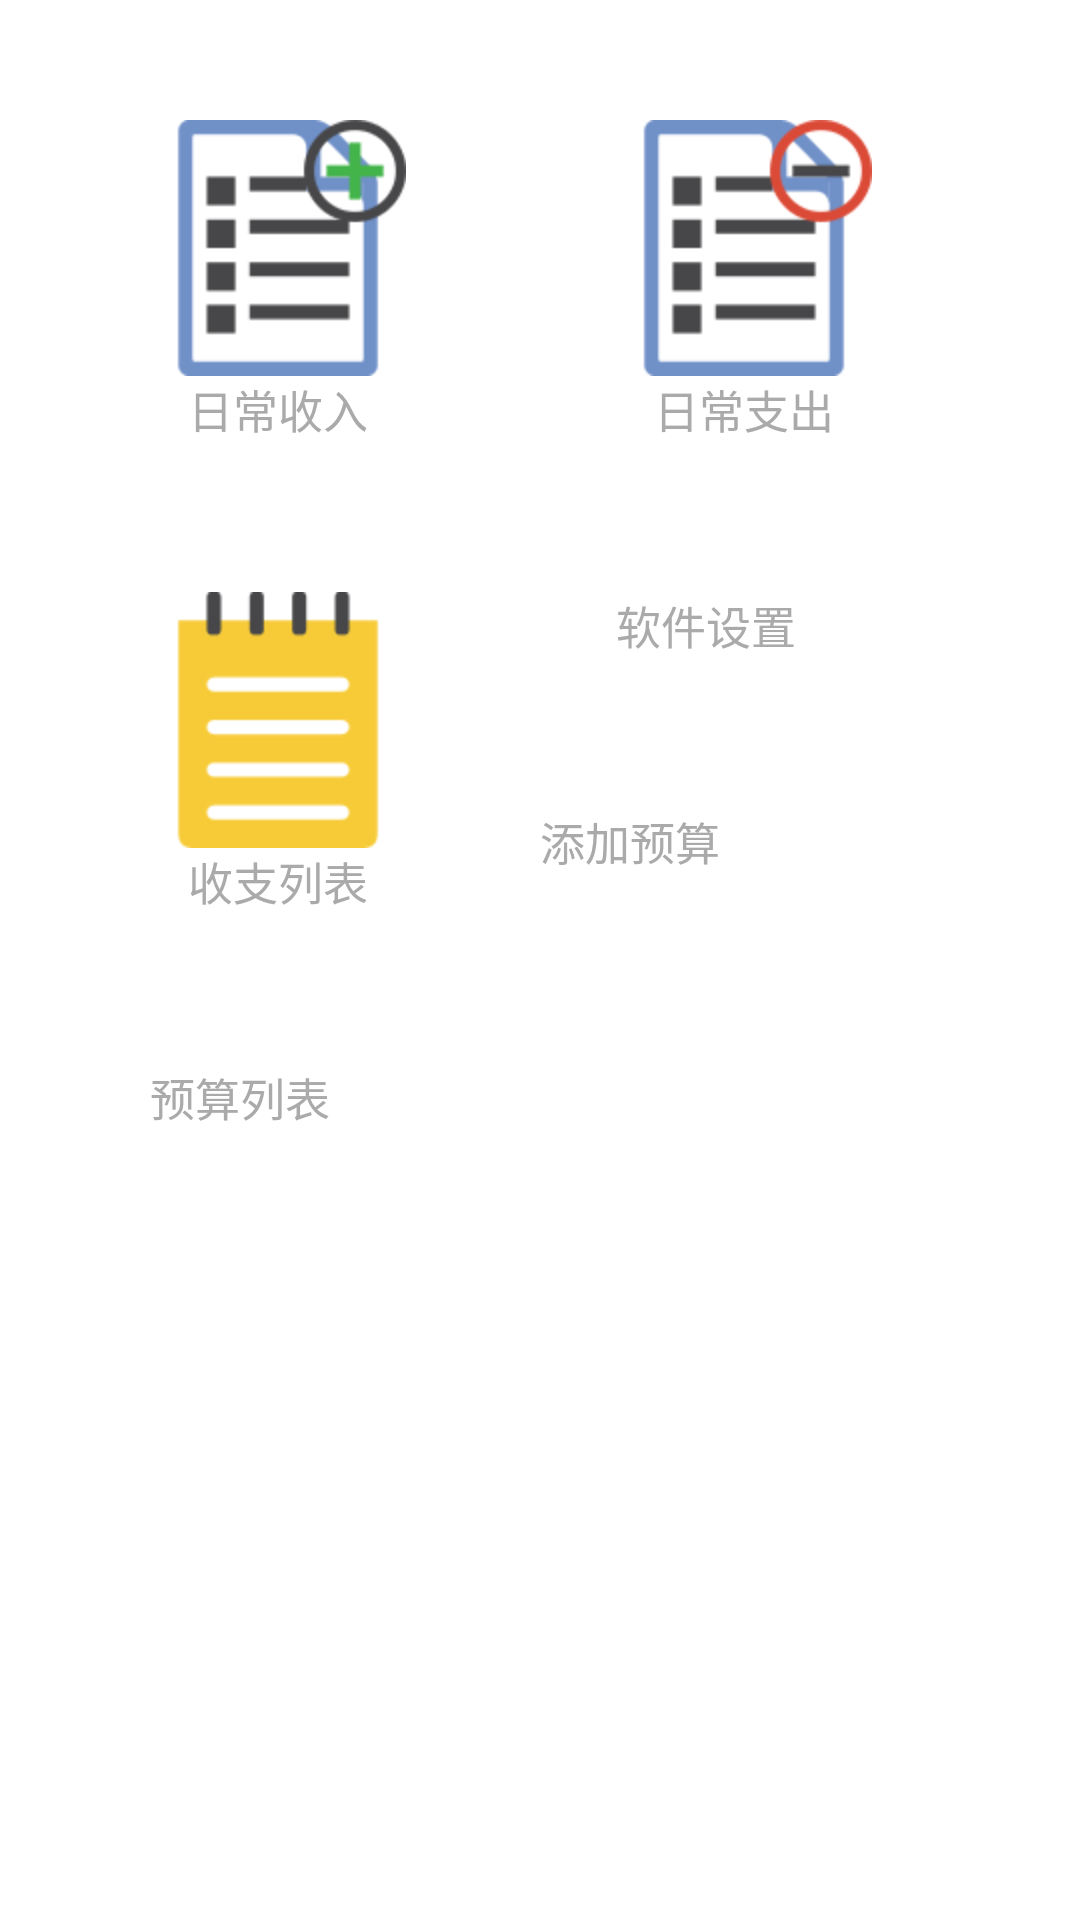

This screen was rendered from an Android layout file. Write that file and the resources it references.
<!-- AndroidManifest.xml: application theme AppTheme -->
<!-- res/layout/activity_home.xml -->
<?xml version="1.0" encoding="utf-8"?>
<RelativeLayout xmlns:android="http://schemas.android.com/apk/res/android"
    android:layout_width="match_parent"
    android:layout_height="match_parent" >
    
    <LinearLayout 
        android:id="@+id/llincome"
         android:layout_width="wrap_content"
         android:layout_height="wrap_content"
         android:layout_marginLeft="50dp"
         android:layout_marginTop="40dp"
         android:gravity="center"
         android:orientation="vertical" 
        >
        
        <ImageView 
            android:id="@+id/ivHomeIncome"
            android:layout_width="wrap_content"
            android:layout_height="wrap_content"
            android:src="@drawable/myincome"
           />
        
        <TextView 
             android:id="@+id/tvHomeIncome"
             style="@style/HomeTextStyle"
            android:layout_width="wrap_content"
            android:layout_height="wrap_content"
            android:text="@string/home_income"
            />
    </LinearLayout>
    
    
    <LinearLayout 
         android:id="@+id/lloutcome"
         android:layout_width="wrap_content"
         android:layout_height="wrap_content"
         android:layout_marginLeft="70dp"
         android:layout_marginTop="40dp"
         android:layout_toRightOf="@+id/llincome"
          android:gravity="center"
         android:orientation="vertical" 
       >
     <ImageView 
            android:id="@+id/ivHomeOutcome"
            android:layout_width="wrap_content"
            android:layout_height="wrap_content"
            android:src="@drawable/mypay"
           />
        
        <TextView 
             android:id="@+id/tvHomeOutcome"
             style="@style/HomeTextStyle"
            android:layout_width="wrap_content"
            android:layout_height="wrap_content"
            android:text="@string/home_outcome"
            />
        
        </LinearLayout>
    
    
    <LinearLayout 
         android:id="@+id/lllist"
         android:layout_width="wrap_content"
         android:layout_height="wrap_content"
         android:layout_below="@+id/llincome"
         android:layout_marginLeft="50dp"
          android:layout_marginTop="50dp"
          android:gravity="center"
         android:orientation="vertical" 
       >
     <ImageView 
            android:id="@+id/ivHomeList"
            android:layout_width="wrap_content"
            android:layout_height="wrap_content"
            android:src="@drawable/mymemo"
        />
        
        <TextView 
             android:id="@+id/tvHomeList"
             style="@style/HomeTextStyle"
            android:layout_width="wrap_content"
            android:layout_height="wrap_content"
            android:text="@string/home_list"
            />
        
        </LinearLayout>
    
    
    <LinearLayout 
         android:id="@+id/llsetting"
         android:layout_width="wrap_content"
         android:layout_height="wrap_content"
         android:layout_below="@+id/lloutcome"
         android:layout_toRightOf="@+id/lllist"
         android:layout_marginLeft="70dp"
         android:layout_marginTop="50dp"
          android:gravity="center"
         android:orientation="vertical" 
       >
     <ImageView 
            android:id="@+id/ivHomeSetting"
            android:layout_width="wrap_content"
            android:layout_height="wrap_content"
            android:src="@drawable/memo"
           />
        
        <TextView 
             android:id="@+id/tvHomeSetting"
             style="@style/HomeTextStyle"
            android:layout_width="wrap_content"
            android:layout_height="wrap_content"
            android:text="@string/home_setting"
            />
        
        </LinearLayout>
        
      
      <LinearLayout 
         android:id="@+id/llfenlei"
         android:layout_width="wrap_content"
         android:layout_height="wrap_content"
         android:layout_below="@+id/lllist"
         android:layout_marginLeft="50dp"
         android:layout_marginTop="50dp"
          android:gravity="center"
         android:orientation="vertical" 
       >
     <ImageView 
            android:id="@+id/ivHomeFenlei"
            android:layout_width="wrap_content"
            android:layout_height="wrap_content"
            android:src="@drawable/data"
           />
        
        <TextView 
             android:id="@+id/tvHomeFenlei"
             style="@style/HomeTextStyle"
            android:layout_width="wrap_content"
            android:layout_height="wrap_content"
            android:text="@string/home_fenlei"
            />
        
        </LinearLayout>
        
   
   <LinearLayout 
         android:id="@+id/llmodle"
         android:layout_width="wrap_content"
         android:layout_height="wrap_content"
         android:layout_below="@+id/llsetting"
         android:layout_marginLeft="70dp"
         android:layout_marginTop="50dp"
         android:layout_toRightOf="@+id/llfenlei"
          android:gravity="center"
         android:orientation="vertical" 
       >
     <ImageView 
            android:id="@+id/ivHomeModle"
            android:layout_width="wrap_content"
            android:layout_height="wrap_content"
            android:src="@drawable/memo"
           />
        
        <TextView 
             android:id="@+id/tvHomeModle"
             style="@style/HomeTextStyle"
            android:layout_width="wrap_content"
            android:layout_height="wrap_content"
            android:text="@string/home_modle"
            />
        
        </LinearLayout>

</RelativeLayout>
<!-- resources referenced by this layout -->
<resources>
  <!-- drawable myincome: png bitmap (drawable-hdpi, 3386 bytes) -->
  <!-- drawable mymemo: png bitmap (drawable-hdpi, 1062 bytes) -->
  <!-- drawable mypay: png bitmap (drawable-hdpi, 3411 bytes) -->
  <string name="home_fenlei">预算列表</string>
  <string name="home_income">日常收入</string>
  <string name="home_list">收支列表</string>
  <string name="home_modle">添加预算</string>
  <string name="home_outcome">日常支出</string>
  <string name="home_setting">软件设置</string>
  <style name="HomeTextStyle">
          <item name="android:textColor">@android:color/darker_gray</item>
          <item name="android:textSize">15sp</item>
      </style>
  <style name="AppTheme" parent="AppBaseTheme">
          
      </style>
  <style name="AppBaseTheme" parent="android:Theme.Light">
          
      </style>
</resources>
